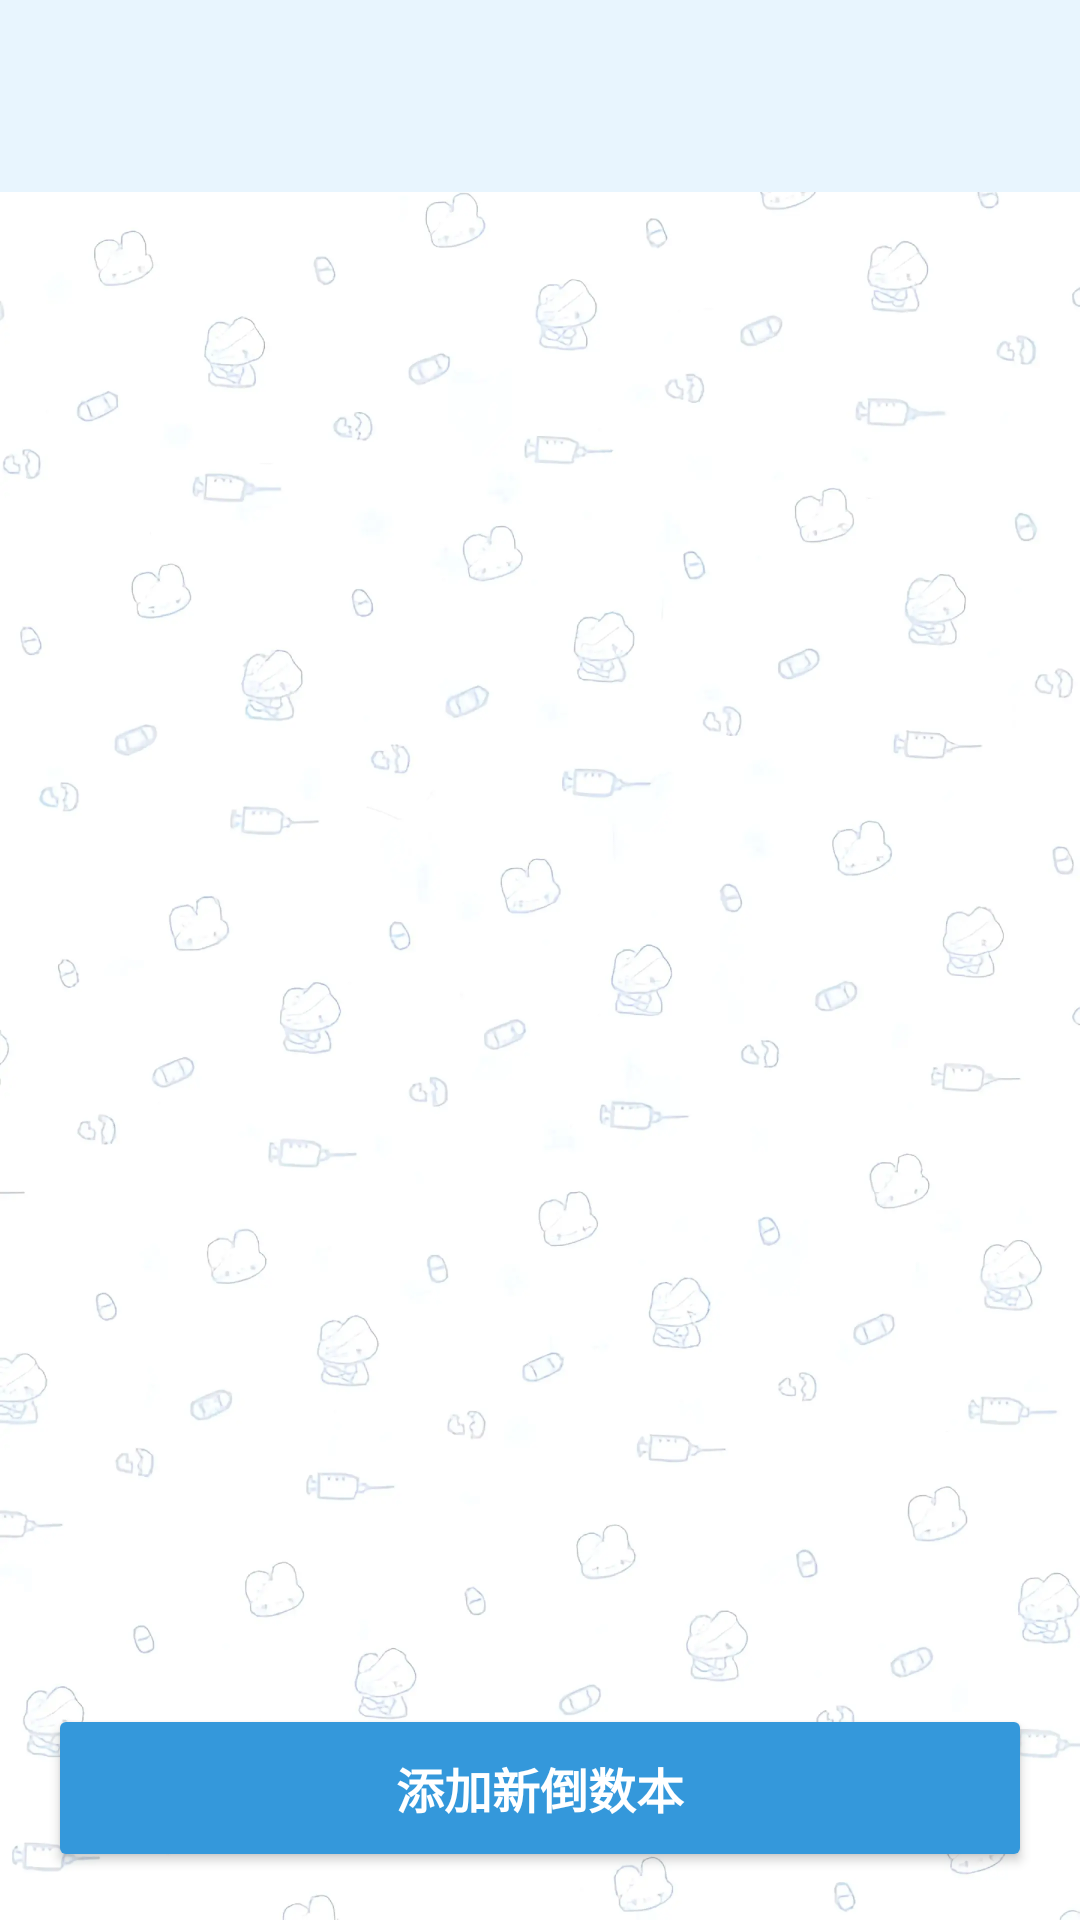

Reconstruct the res/layout file that produces this screen, plus the resources it refers to.
<!-- AndroidManifest.xml: application theme Theme.DaysMatter -->
<!-- res/layout/activity_setting_category.xml -->
<?xml version="1.0" encoding="utf-8"?>
<LinearLayout xmlns:android="http://schemas.android.com/apk/res/android"
    xmlns:app="http://schemas.android.com/apk/res-auto"
    xmlns:tools="http://schemas.android.com/tools"
    android:layout_width="match_parent"
    android:layout_height="match_parent"
    android:orientation="vertical"
    android:background="@drawable/background"
    tools:context=".ui.dashboard.SettingCategoryActivity">
    <androidx.appcompat.widget.Toolbar
        android:id="@+id/setting_category"
        android:layout_width="match_parent"
        android:layout_height="?attr/actionBarSize"
        android:background="#E8F5FE"
        android:elevation="2dp"
        app:layout_scrollFlags="scroll|enterAlways|snap"
        android:layout_marginBottom="8dp" />
    <androidx.recyclerview.widget.RecyclerView
        android:id="@+id/settingCategoryRecyclerView"
        android:layout_width="match_parent"
        android:layout_height="0dp"
        android:layout_weight="1"
        android:clipToPadding="false"
        android:paddingHorizontal="12dp"
        android:paddingVertical="8dp"
        android:layout_marginBottom="8dp"
        app:layout_behavior="@string/appbar_scrolling_view_behavior"/>
    <Button
        android:id="@+id/addCategoryBook"
        android:layout_width="match_parent"
        android:layout_height="56dp"
        android:layout_marginHorizontal="16dp"
        android:layout_marginVertical="16dp"
        android:text="添加新倒数本"
        android:textColor="#FFFFFF"
        android:textStyle="bold"
        android:textSize="16sp"
        android:elevation="2dp"
        android:backgroundTint="#3498DB"/>

</LinearLayout>
<!-- resources referenced by this layout -->
<resources>
  <!-- drawable background: webp bitmap (drawable, 55640 bytes) -->
  <style name="Theme.DaysMatter" parent="Theme.Material3.DayNight.NoActionBar">
          <item name="android:windowDisablePreview">true</item>
          
          <item name="colorPrimary">@color/colorPrimary</item>
          <item name="colorPrimaryDark">@color/colorPrimaryDark</item>
          <item name="colorOnPrimary">@color/theme_bg</item>
          
          <item name="colorSecondary">@color/teal_200</item>
          <item name="colorSecondaryVariant">@color/teal_700</item>
          <item name="colorOnSecondary">@color/transparent</item>
          
          <item name="colorSurface">@color/white</item>
          <item name="colorOnSurface">@color/theme_title</item>
          <item name="colorSurfaceVariant">#F0F8FF</item>
          <item name="colorOnSurfaceVariant">@color/colorPrimary</item>
      </style>
  <color name="colorPrimary">#4CAF50</color>
  <color name="colorPrimaryDark">#388E3C</color>
  <color name="theme_bg">#FFFBEA</color>
  <color name="teal_200">#03DAC5</color>
  <color name="teal_700">#018786</color>
  <color name="transparent">#00000000</color>
  <color name="white">#FFFFFF</color>
  <color name="theme_title">#7B3F00</color>
</resources>
